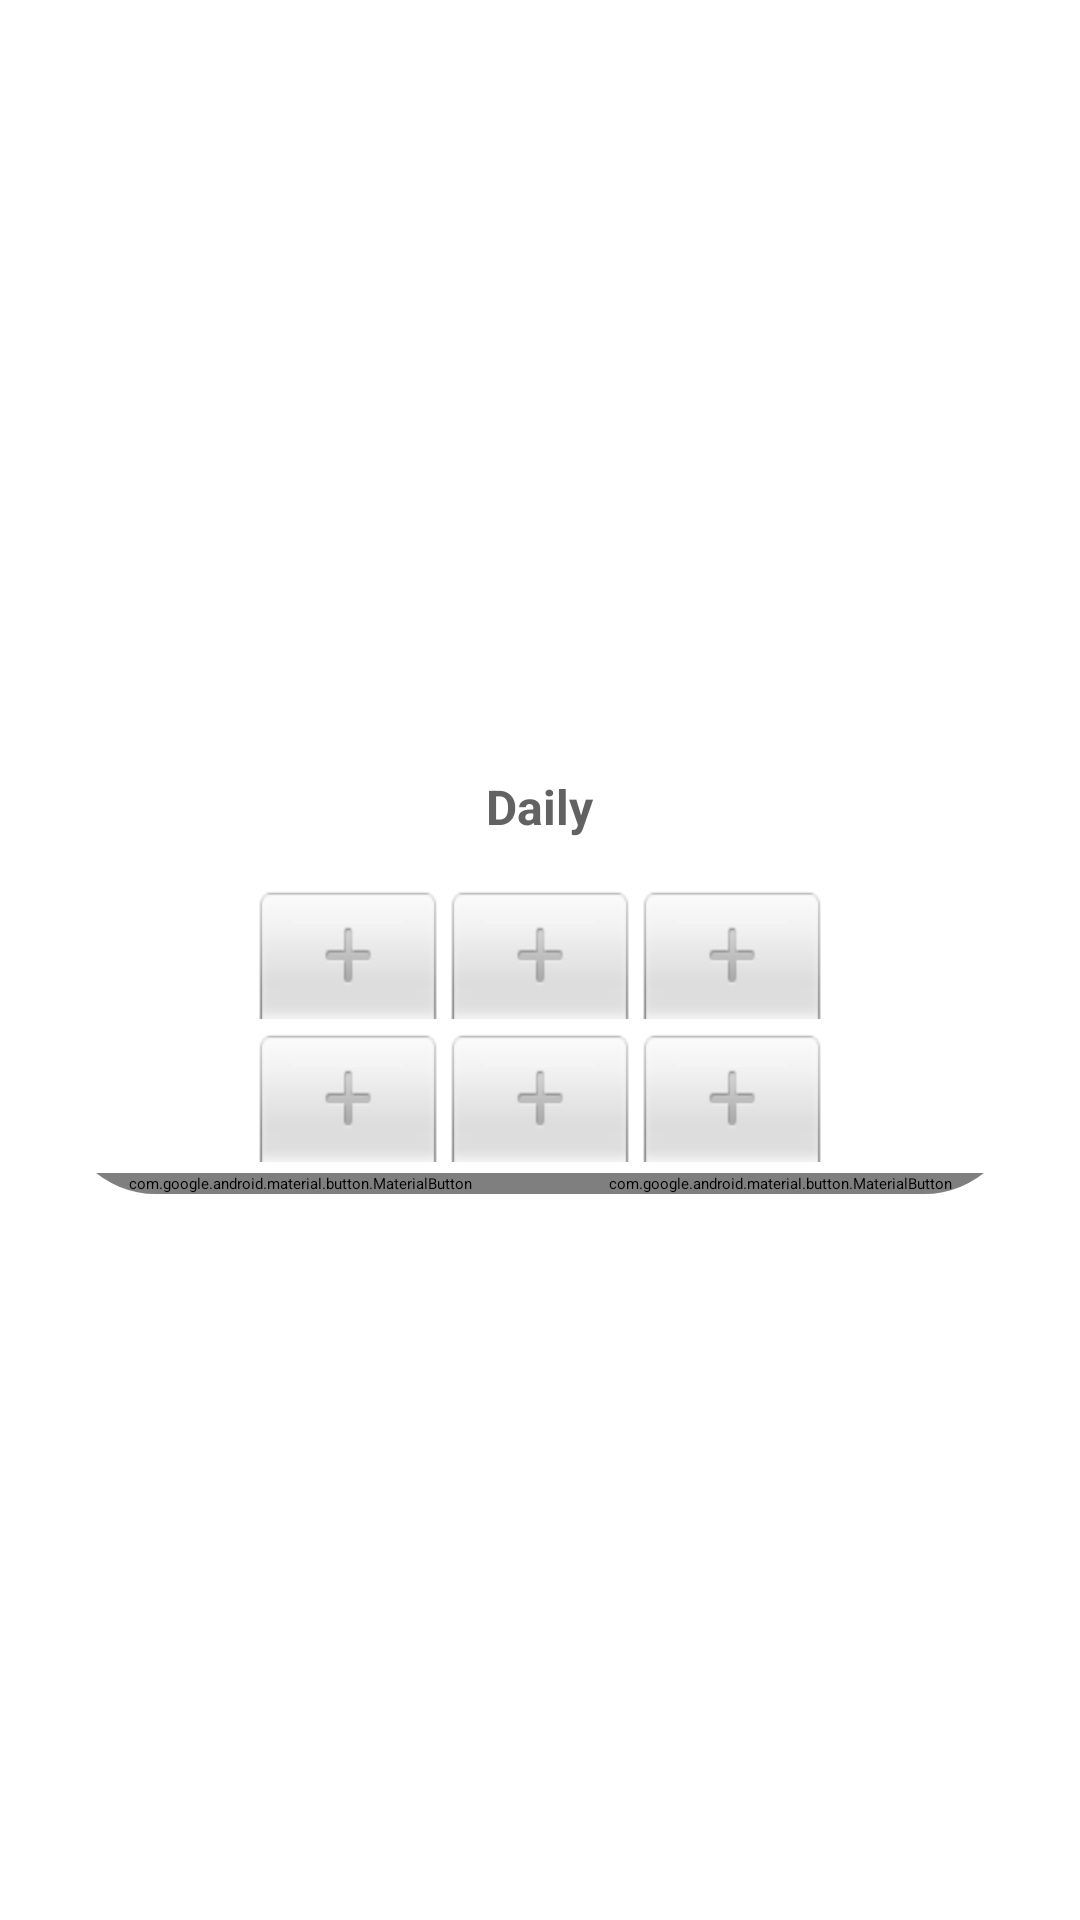

The Android layout XML behind this screen, and the referenced resources:
<!-- AndroidManifest.xml: application theme Theme.AppSplashScreen -->
<!-- res/layout/layout_custom_dialog_datetimepicker.xml -->
<?xml version="1.0" encoding="utf-8"?>
<FrameLayout xmlns:android="http://schemas.android.com/apk/res/android"
    xmlns:app="http://schemas.android.com/apk/res-auto"
    android:layout_width="match_parent"
    android:layout_height="wrap_content">


    <androidx.cardview.widget.CardView
        android:layout_width="320dp"
        android:layout_height="wrap_content"
        android:layout_gravity="center"
        android:backgroundTint="@color/white"
        android:padding="@dimen/med_dp"
        app:cardCornerRadius="@dimen/high_dp"
        app:cardElevation="0dp">

        <LinearLayout
            android:layout_width="match_parent"
            android:layout_height="wrap_content"
            android:gravity="center"
            android:orientation="vertical">

            <androidx.appcompat.widget.AppCompatTextView
                android:id="@+id/alertTitle"
                android:layout_width="wrap_content"
                android:layout_height="wrap_content"
                android:layout_margin="@dimen/med_dp"
                android:gravity="center_vertical"
                android:text="@string/app_name"
                android:textColor="@color/Second_black"
                android:textSize="@dimen/med_TextSize"
                android:textStyle="bold" />

            <androidx.appcompat.widget.AppCompatImageView
                android:id="@+id/image_view"
                android:layout_width="130dp"
                android:layout_height="130dp"
                android:visibility="gone" />

            <androidx.appcompat.widget.AppCompatTextView
                android:id="@+id/alertSubtitle"
                android:layout_width="wrap_content"
                android:layout_height="wrap_content"
                android:layout_marginStart="@dimen/med_dp"
                android:layout_marginLeft="@dimen/med_dp"
                android:layout_marginEnd="@dimen/med_dp"
                android:layout_marginRight="@dimen/med_dp"
                android:layout_marginBottom="@dimen/med_dp"
                android:gravity="center"
                android:text="@string/app_name"
                android:textColor="@color/Gray_c"
                android:visibility="gone" />

            <androidx.appcompat.widget.AppCompatEditText
                android:id="@+id/textInput"
                android:layout_width="wrap_content"
                android:layout_height="wrap_content"
                android:layout_marginStart="@dimen/med_dp"
                android:layout_marginLeft="@dimen/med_dp"
                android:layout_marginEnd="@dimen/med_dp"
                android:layout_marginRight="@dimen/med_dp"
                android:layout_marginBottom="@dimen/med_dp"
                android:background="@null"
                android:descendantFocusability="blocksDescendants"
                android:focusable="true"
                android:focusableInTouchMode="true"
                android:gravity="center"
                android:hint="@string/city_name"
                android:inputType="text"
                android:maxLines="1"
                android:visibility="gone" />

            <LinearLayout
                android:id="@+id/linearLayout_date_dateTimePickerDialog"
                android:visibility="visible"
                android:layout_width="match_parent"
                android:layout_height="wrap_content"
                android:gravity="center"
                android:paddingHorizontal="64dp"
                android:orientation="horizontal">

                <NumberPicker
                    android:id="@+id/numberPicker_year_addNotesFragment"
                    android:layout_width="0dp"
                    android:layout_height="wrap_content"
                    android:layout_weight="1"
                    android:fadeScrollbars="true"
                    android:solidColor="@color/white" />

                <NumberPicker
                    android:id="@+id/numberPicker_month_addNotesFragment"
                    android:layout_width="0dp"
                    android:layout_weight="1"
                    android:layout_height="wrap_content"
                    android:fadeScrollbars="true"
                    android:solidColor="@color/white" />

                <NumberPicker
                    android:id="@+id/numberPicker_day_addNotesFragment"
                    android:layout_width="0dp"
                    android:layout_weight="1"
                    android:layout_height="wrap_content"
                    android:fadeScrollbars="true"
                    android:solidColor="@color/white" />

            </LinearLayout>

            <LinearLayout
                android:id="@+id/linearLayout_time_dateTimePickerDialog"
                android:visibility="visible"
                android:layout_width="match_parent"
                android:layout_height="wrap_content"
                android:gravity="center"
                android:paddingHorizontal="64dp"
                android:orientation="horizontal">

                <NumberPicker
                    android:id="@+id/numberPicker_hour_addNotesFragment"
                    android:layout_width="0dp"
                    android:layout_height="wrap_content"
                    android:layout_weight="1"
                    android:fadeScrollbars="true"
                    android:solidColor="@color/white" />

                <NumberPicker
                    android:id="@+id/numberPicker_minute_addNotesFragment"
                    android:layout_width="0dp"
                    android:layout_height="wrap_content"
                    android:layout_weight="1"
                    android:fadeScrollbars="true"
                    android:solidColor="@color/white"  />

                <NumberPicker
                    android:id="@+id/numberPicker_amPm_addNotesFragment"
                    android:layout_width="0dp"
                    android:layout_height="wrap_content"
                    android:layout_weight="1"
                    android:fadeScrollbars="true"
                    android:solidColor="@color/white"  />

            </LinearLayout>

            <LinearLayout
                android:layout_width="match_parent"
                android:layout_height="wrap_content"
                android:gravity="center"
                android:orientation="horizontal">

                <com.google.android.material.button.MaterialButton
                    android:id="@+id/negative"
                    android:layout_width="0dp"
                    android:layout_height="wrap_content"
                    android:layout_weight="2"
                    android:background="?selectableItemBackground"
                    android:text="@string/negativeBtnTxt"
                    android:textAllCaps="false"
                    android:textColor="@color/Second_black" />


                <com.google.android.material.button.MaterialButton
                    android:id="@+id/positive"
                    android:layout_width="0dp"
                    android:layout_height="wrap_content"
                    android:layout_weight="2"
                    android:background="?selectableItemBackground"
                    android:text="@string/positiveBtnTxt"
                    android:textAllCaps="false"
                    android:textColor="@color/Second_black" />

            </LinearLayout>

        </LinearLayout>

    </androidx.cardview.widget.CardView>

</FrameLayout>
<!-- resources referenced by this layout -->
<resources>
  <color name="Gray_c">#ACACAC</color>
  <color name="Second_black">#626262</color>
  <color name="white">#FFFFFF</color>
  <dimen name="high_dp">32dp</dimen>
  <dimen name="med_TextSize">16sp</dimen>
  <dimen name="med_dp">16dp</dimen>
  <string name="app_name">Daily</string>
  <string name="city_name">City name</string>
  <string name="negativeBtnTxt">Negative</string>
  <string name="positiveBtnTxt">Positive</string>
  <style name="Theme.AppSplashScreen" parent="Theme.SplashScreen">
          <item name="windowActionBar">false</item>
          <item name="windowNoTitle">true</item>
          <item name="android:windowActionBar">false</item>
          <item name="android:windowNoTitle">true</item>
          <item name="android:windowBackground">@drawable/splash_lunch</item>
          <item name="windowSplashScreenBackground">@color/view_background_slash</item>
          <item name="windowSplashScreenIconBackgroundColor">@color/view_background_slash</item>
          <item name="windowSplashScreenAnimatedIcon">@drawable/daily_logo</item>
          <item name="splashScreenIconSize">@dimen/all_48dp</item>
          <item name="postSplashScreenTheme">@style/Theme.DailyNoActionbar</item>
      </style>
  <!-- drawable splash_lunch (drawable) -->
  <?xml version="1.0" encoding="utf-8"?>
  <layer-list xmlns:android="http://schemas.android.com/apk/res/android">
      <item android:drawable="@color/primaryTealColor"/>
      <item android:gravity="center" android:drawable="@drawable/daily_logo"  android:width="@dimen/all_140dp" android:height="@dimen/all_140dp"/>
  </layer-list>
  <color name="view_background_slash">#2FAAD1</color>
  <dimen name="all_48dp">48dp</dimen>
  <color name="primaryTealColor">#2FAAD1</color>
  <dimen name="all_140dp">140dp</dimen>
  <color name="Color_primary">#2FAAD1</color>
  <color name="Color_primary_dark">#2FAAD1</color>
  <color name="onPrimaryColor">#FFFFFF</color>
  <color name="colorAccent">#121212</color>
  <color name="windowBackgroundColor">#FAFAFA</color>
  <color name="onWindowBackgroundColor">#262626</color>
  <color name="surfaceColor">#FFFFFF</color>
  <color name="teal_700">#2FAAD1</color>
  <style name="AppShapeAppearance.SmallComponent" parent="ShapeAppearance.MaterialComponents.SmallComponent">
          <item name="cornerFamily">rounded</item>
          <item name="cornerSizeBottomLeft">16dp</item>
          <item name="cornerSizeBottomRight">16dp</item>
          <item name="cornerSizeTopLeft">16dp</item>
          <item name="cornerSizeTopRight">16dp</item>
      </style>
  <style name="WindowAnimationTransition">
          <item name="android:windowEnterAnimation">@android:anim/fade_in</item>
          <item name="android:windowExitAnimation">@android:anim/fade_out</item>
      </style>
</resources>
